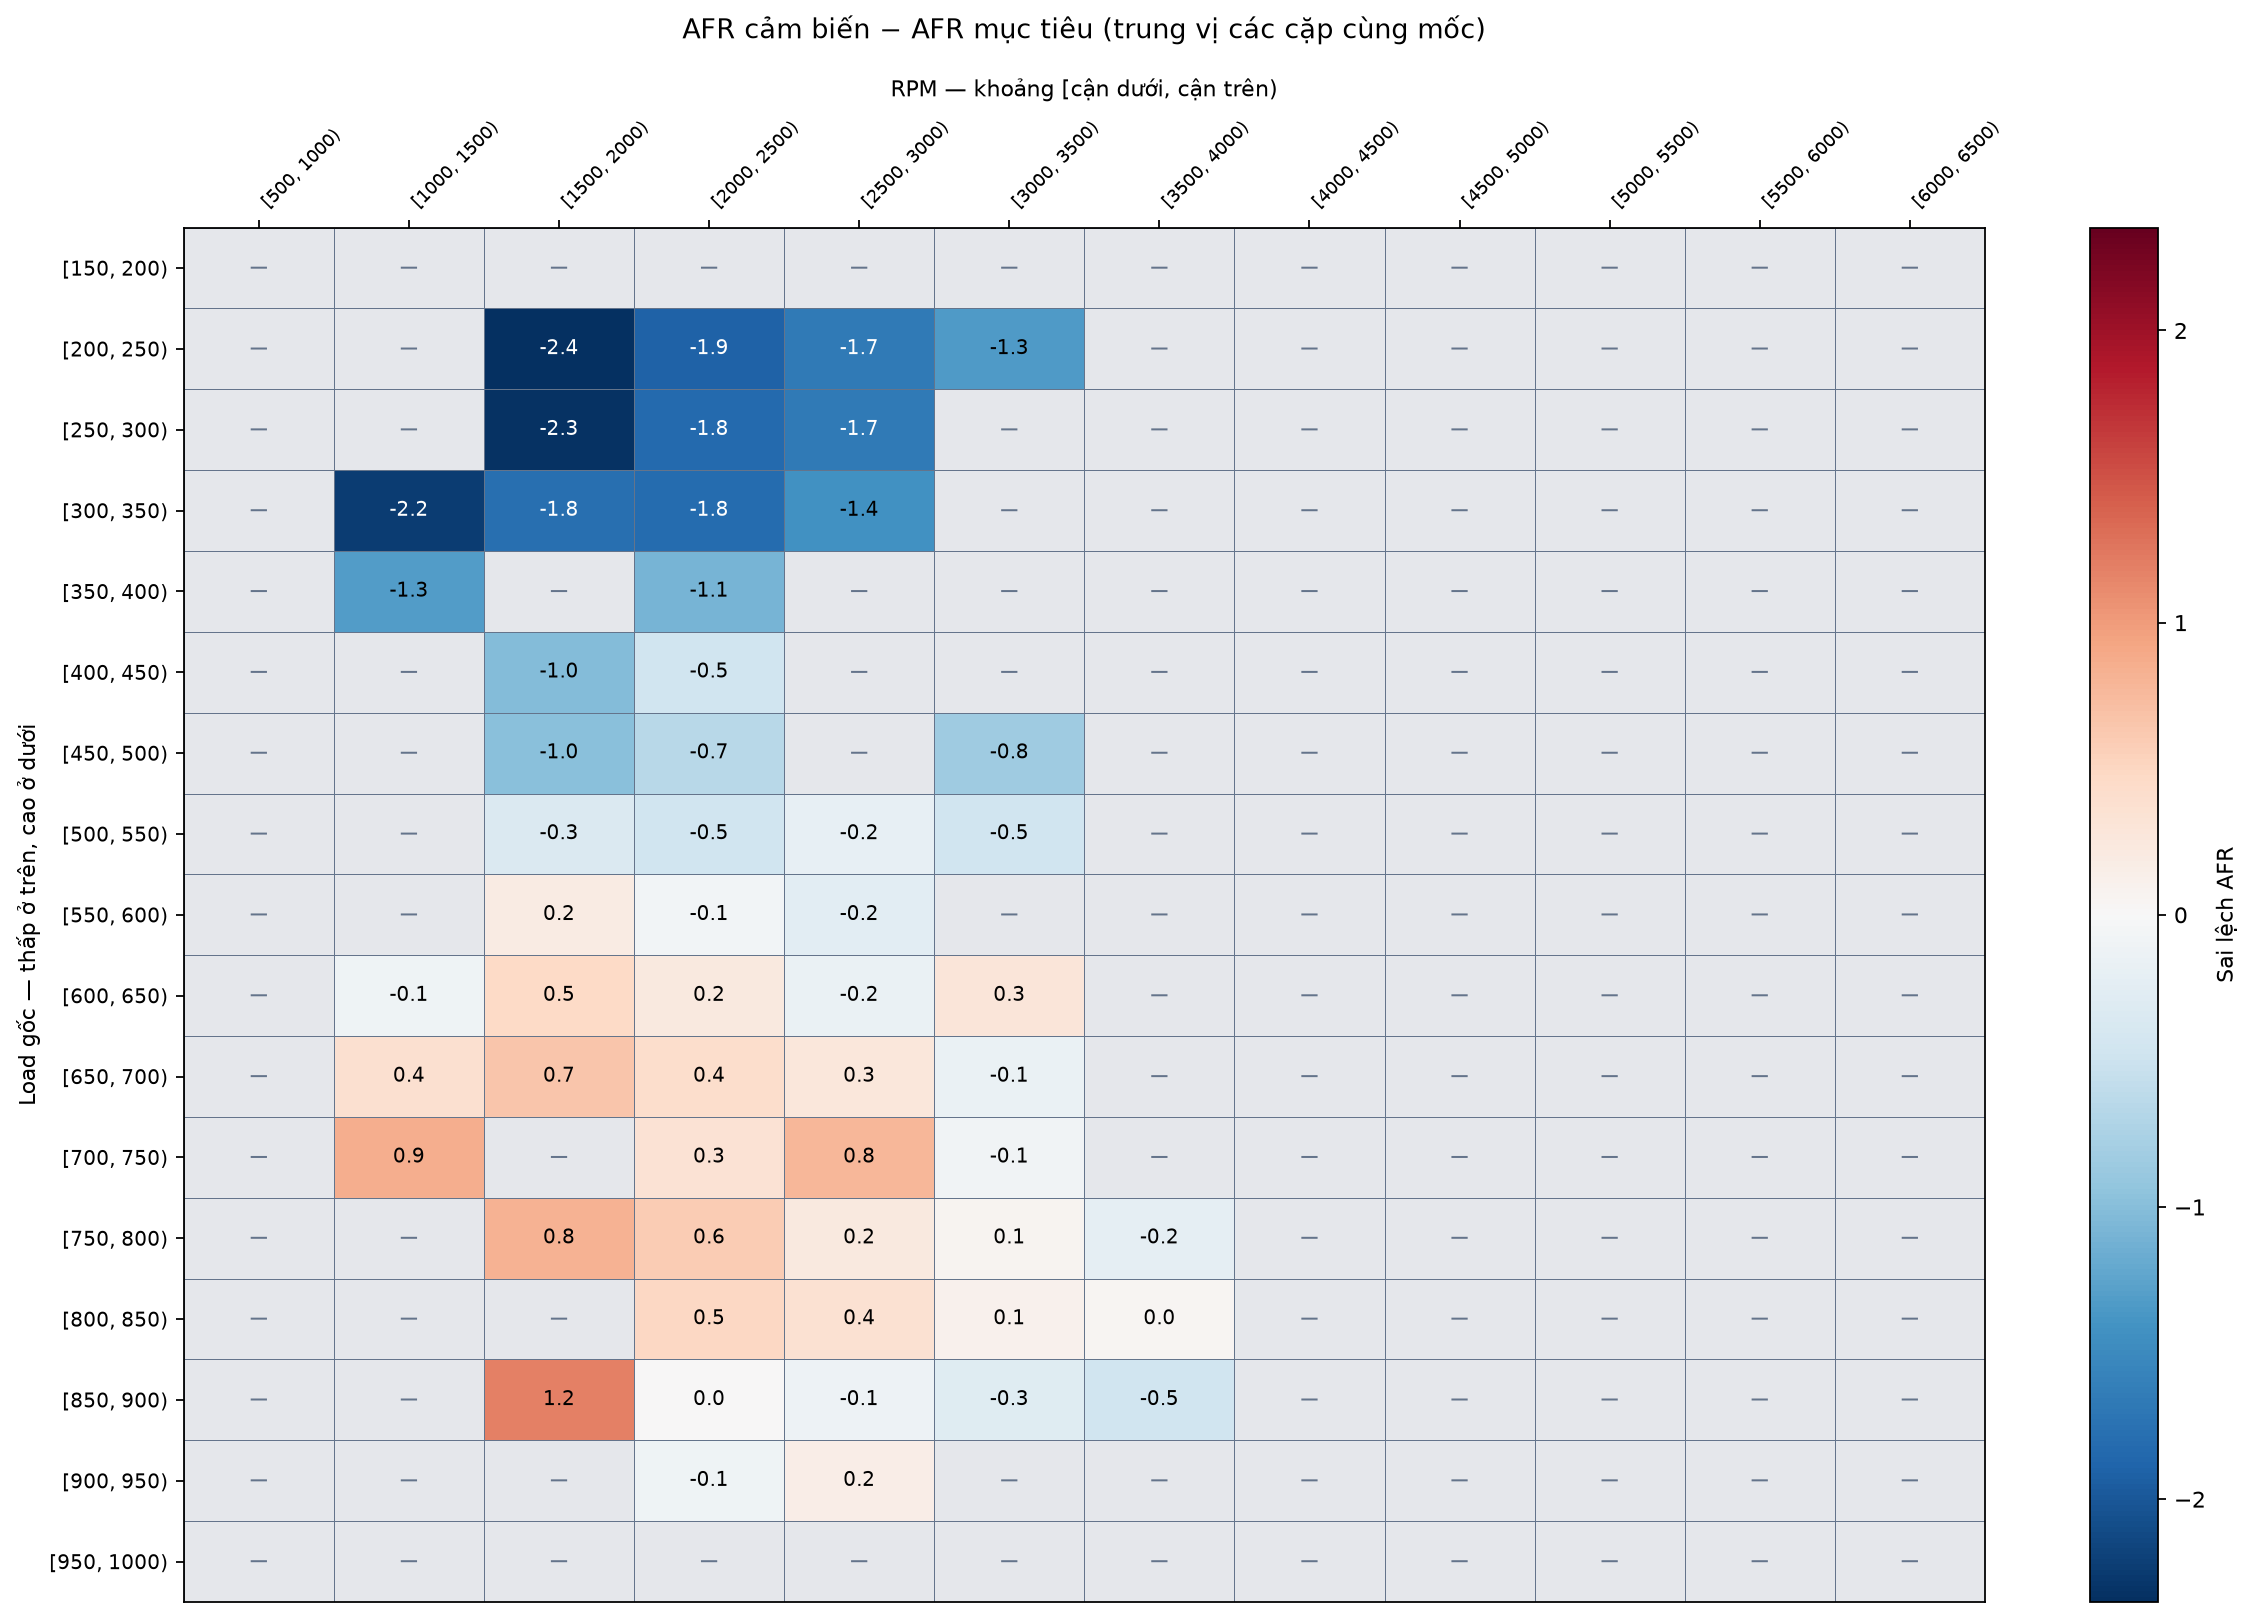

The table this chart was drawn from, first rows:
Load_bin, [500.0, 1000.0), [1000.0, 1500.0), [1500.0, 2000.0), [2000.0, 2500.0), [2500.0, 3000.0), [3000.0, 3500.0), [3500.0, 4000.0), [4000.0, 4500.0), [4500.0, 5000.0), [5000.0, 5500.0), [5500.0, 6000.0), [6000.0, 6500.0)
[150.0, 200.0), , , , , , , , , , , , 
[200.0, 250.0), , , -2.352, -1.896, -1.661, -1.33, , , , , , 
[250.0, 300.0), , , -2.33, -1.823, -1.661, , , , , , , 
[300.0, 350.0), , -2.234, -1.779, -1.808, -1.426, , , , , , , 
[350.0, 400.0), , -1.323, , -1.095, , , , , , , , 
[400.0, 450.0), , , -1.014, -0.4704, , , , , , , , 
[450.0, 500.0), , , -0.9849, -0.6542, , -0.8379, , , , , , 
[500.0, 550.0), , , -0.3381, -0.4704, -0.1838, -0.4704, , , , , , 
[550.0, 600.0), , , 0.1911, -0.06615, -0.2499, , , , , , , 
[600.0, 650.0), , -0.1029, 0.4704, 0.2352, -0.1617, 0.294, , , , , , 
[650.0, 700.0), , 0.3822, 0.6615, 0.4116, 0.2719, -0.147, , , , , , 
[700.0, 750.0), , 0.8526, , 0.3454, 0.7791, -0.0882, , , , , , 
[750.0, 800.0), , , 0.8158, 0.6027, 0.2352, 0.0588, -0.2205, , , , , 
[800.0, 850.0), , , , 0.4851, 0.3528, 0.1029, 0.03675, , , , , 
[850.0, 900.0), , , 1.191, 0.0, -0.1176, -0.2793, -0.4704, , , , , 
[900.0, 950.0), , , , -0.09555, 0.1543, , , , , , , 
[950.0, 1000.0), , , , , , , , , , , , 
